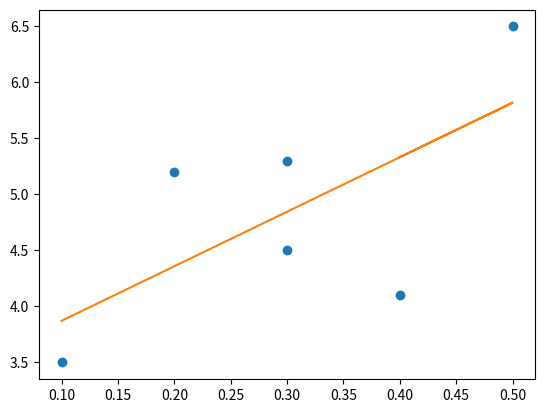

This chart was generated by the following Python code:
import numpy as np
import matplotlib.pyplot as plt

def descente_gradient(X,T,theta,tau,max_iter):
    assert len(X) == len(T)
    w = [abs(np.random.randn()) for i in range(len(X[0]))]
    while max_iter > 0:
        for i in range(len(X)):
            w = w + tau * (T[i]-(np.dot(X[i],w))) * X[i]
        max_iter -= 1
    return w


def afficher_regression(W, X, T):
    plt.plot([x[1] for x in X], T, 'o')
    print(W,X)
    f = lambda x: W[0]+W[1]*x
    L = [f(x) for x in [x[1] for x in X]]
    plt.plot([x[1] for x in X],L)
    plt.show()

X = np.array([[1,0.1],[1,0.2],[1,0.3],[1,0.3],[1,0.5],[1,0.4]])
T = np.array([3.5, 5.2, 4.5, 5.3,6.5,4.1])
theta = 0.0001
tau = 0.01
max_iter = 10000

afficher_regression(descente_gradient(X,T,theta,tau,max_iter), X, T)

